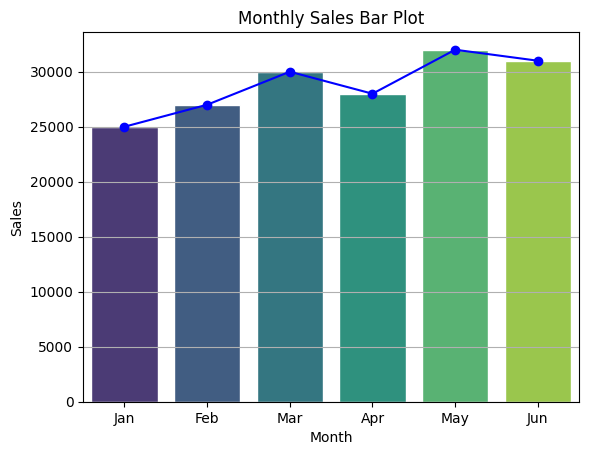

Python code for this plot:
import seaborn as sns
import pandas as pd
import matplotlib.pyplot as plt
# Data
months = ['Jan', 'Feb', 'Mar', 'Apr', 'May', 'Jun']
sales = [25000, 27000, 30000, 28000, 32000, 31000]

# Create line plot
plt.plot(months, sales, marker='o', linestyle='-', color='blue')

# Add title and labels
plt.title("Monthly Sales")
plt.xlabel("Month")
plt.ylabel("Sales")

# Add grid lines
plt.grid(True)

# Show plot
plt.show()

df = pd.DataFrame({"Month": months, "Sales": sales})

sns.set_style("whitegrid")   
sns.barplot(x="Month", y="Sales", data=df, palette="viridis")

# Customize
plt.title("Monthly Sales Bar Plot")
plt.xlabel("Month")
plt.ylabel("Sales")

# Show plot
plt.show()
#plt.savefig(report2.png)
#plt.show()
